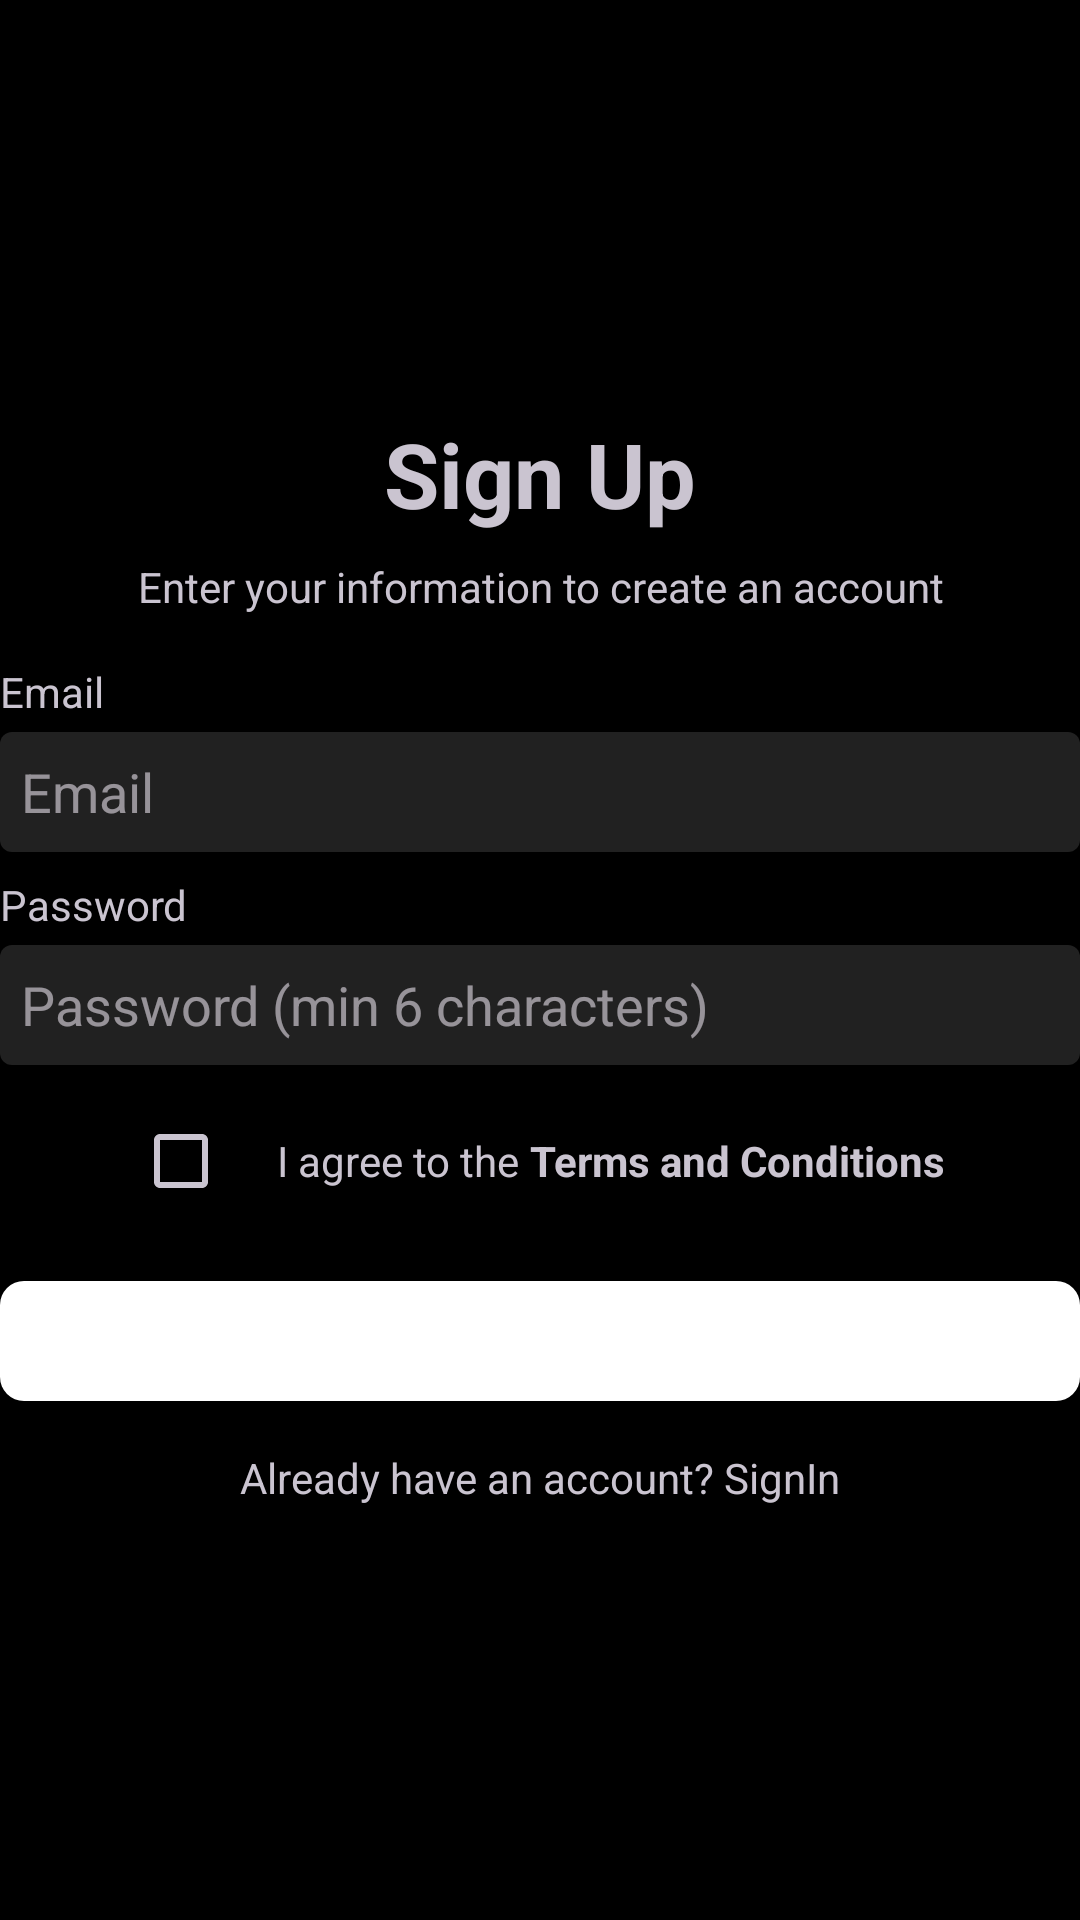

Android layout source for this screen:
<!-- AndroidManifest.xml: application theme Theme.Stealth -->
<!-- res/layout/activity_sign_up.xml -->
<?xml version="1.0" encoding="utf-8"?>
<LinearLayout
    xmlns:android="http://schemas.android.com/apk/res/android"
    android:layout_width="match_parent"
    android:layout_height="match_parent"
    android:orientation="vertical"
    android:gravity="center"
    android:layout_margin="30dp"
    android:id="@+id/main">

    
    <TextView
        android:layout_width="wrap_content"
        android:layout_height="wrap_content"
        android:text="Sign Up"
        android:textSize="30sp"
        android:textStyle="bold"
        android:textAlignment="center"/>

    
    <TextView
        android:layout_width="wrap_content"
        android:layout_height="wrap_content"
        android:text="Enter your information to create an account"
        android:textSize="14sp"
        android:textAlignment="center"
        android:layout_marginTop="8dp"/>

    
    <LinearLayout
        android:layout_width="match_parent"
        android:layout_height="wrap_content"
        android:layout_marginTop="16dp"
        android:orientation="vertical">

        <TextView
            android:id="@+id/usernameLabel"
            android:layout_width="match_parent"
            android:layout_height="wrap_content"
            android:text="@string/email"
            android:textSize="14sp"/>

        <EditText
            android:id="@+id/edtEmail"
            android:layout_width="match_parent"
            android:layout_height="40dp"
            android:layout_marginTop="4dp"
            android:autofillHints="email"
            android:background="@drawable/edittext_box"
            android:hint="@string/email"
            android:inputType="textEmailAddress"
            android:padding="7dp"
            android:singleLine="true" />

    </LinearLayout>
    
    <LinearLayout
        android:layout_width="match_parent"
        android:layout_height="wrap_content"
        android:layout_marginTop="8dp"
        android:orientation="vertical">

        <TextView
            android:id="@+id/passwordLabel"
            android:layout_width="match_parent"
            android:layout_height="wrap_content"
            android:text="@string/password"
            android:textSize="14sp"/>

        <EditText
            android:id="@+id/edtPass"
            android:layout_width="match_parent"
            android:layout_height="40dp"
            android:padding="7dp"
            android:layout_marginTop="4dp"
            android:inputType="textPassword"
            android:hint="Password (min 6 characters)"
            android:autofillHints="password"
            android:singleLine="true"
            android:maxLength="15"
            android:background="@drawable/edittext_box"/>

    </LinearLayout>
    <LinearLayout
        android:layout_width="match_parent"
        android:layout_height="wrap_content"
        android:layout_marginTop="8dp"
        android:orientation="horizontal"
        android:gravity="center">

        <CheckBox
            android:id="@+id/terms_checkbox"
            android:layout_width="wrap_content"
            android:layout_height="wrap_content"
            android:layout_gravity="center_vertical"/>

        <TextView
            android:layout_width="wrap_content"
            android:layout_height="wrap_content"
            android:text="I agree to the "
            android:textSize="14sp"/>

        <TextView
            android:id="@+id/txtTermsCondition"
            android:layout_width="wrap_content"
            android:layout_height="wrap_content"
            android:text="Terms and Conditions"
            android:textSize="14sp"
            android:textStyle="bold"/>

    </LinearLayout>

    
    <Button
        android:id="@+id/btnSignUp"
        android:layout_width="match_parent"
        android:layout_height="40dp"
        android:layout_marginTop="16dp"
        android:text="Create Account"
        android:background="@drawable/btn_custom"
        android:textSize="16sp"
        android:textColor="@color/white"
        android:enabled="false"
        android:backgroundTint="@color/white"/>

    <ProgressBar
        android:id="@+id/progressBar"
        android:layout_width="wrap_content"
        android:layout_height="wrap_content"
        android:visibility="gone" />

    <TextView
        android:id="@+id/txtSignIn"
        android:layout_width="match_parent"
        android:layout_height="wrap_content"
        android:layout_marginTop="16dp"
        android:text="Already have an account? SignIn"
        android:textSize="14sp"
        android:textAlignment="center"/>

</LinearLayout>
<!-- resources referenced by this layout -->
<resources>
  <color name="white">#FFFFFFFF</color>
  <!-- drawable btn_custom (drawable) -->
  <?xml version="1.0" encoding="utf-8"?>
  <selector xmlns:android="http://schemas.android.com/apk/res/android">
      <item>
          <shape android:shape="rectangle">
              <corners android:radius="8dp" /> 
              <solid android:color="@color/black" /> 
          </shape>
      </item>
  </selector>
  <!-- drawable edittext_box (drawable) -->
  <shape xmlns:android="http://schemas.android.com/apk/res/android"
      android:shape="rectangle">
      <solid android:color="@color/gray800"/>
      <corners android:radius="4dp" /> 
  </shape>
  <string name="email">Email</string>
  <string name="password">Password</string>
  <style name="Theme.Stealth" parent="Base.Theme.Stealth" />
  <color name="black">#FF000000</color>
  <color name="gray800">#212121</color>
  <style name="Base.Theme.Stealth" parent="Theme.Material3.Dark.NoActionBar">
          
          <item name="colorPrimary">@color/gray800</item>
          <item name="colorPrimaryVariant">@color/black</item>
          <item name="colorOnPrimary">@color/gray500</item>
          
          <item name="colorSecondary">#FFFFFF</item>
          <item name="colorSecondaryVariant">@color/blue_dark</item>
          <item name="colorOnSecondary">#FFE500</item>
          
          <item name="android:statusBarColor" tools:targetApi="l">@color/gray800</item>
          
          <item name="textInputStyle">@style/Widget.MaterialComponents.TextInputLayout.OutlinedBox</item>
  
          <item name="android:windowBackground">@color/black</item>
  
      </style>
  <color name="gray500">#757575</color>
  <color name="blue_dark">#004080</color>
</resources>
